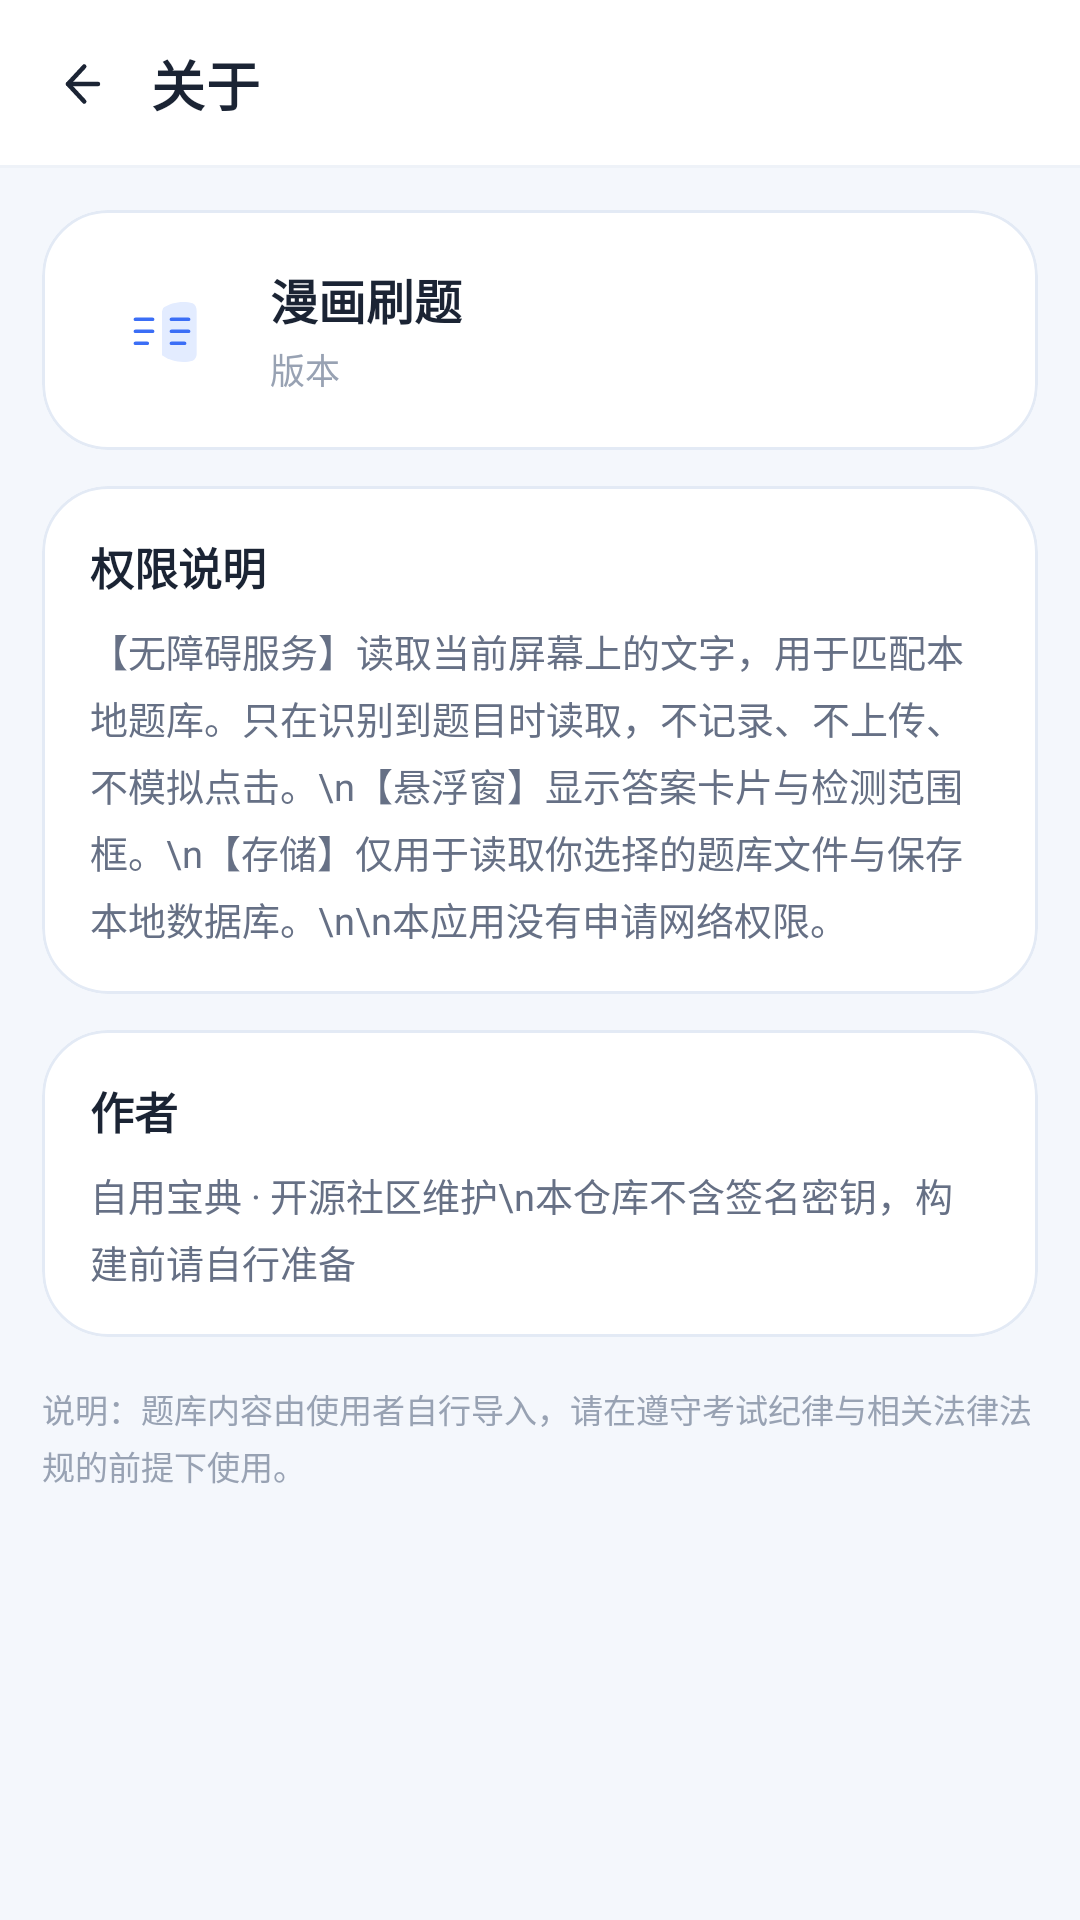

Here is an Android app screen rendered from its layout file. Give the layout XML and the strings, colors and styles it references.
<!-- AndroidManifest.xml: application theme Theme.ZiyongBaodian -->
<!-- res/layout/activity_about.xml -->
<?xml version="1.0" encoding="utf-8"?>
<LinearLayout xmlns:android="http://schemas.android.com/apk/res/android"
    xmlns:app="http://schemas.android.com/apk/res-auto"
    android:layout_width="match_parent"
    android:layout_height="match_parent"
    android:background="@color/bg"
    android:fitsSystemWindows="true"
    android:orientation="vertical">

    <LinearLayout
        android:layout_width="match_parent"
        android:layout_height="56dp"
        android:background="@drawable/bg_toolbar"
        android:gravity="center_vertical"
        android:orientation="horizontal"
        android:paddingStart="6dp"
        android:paddingEnd="14dp">

        <ImageView
            android:id="@+id/btn_back"
            android:layout_width="40dp"
            android:layout_height="40dp"
            android:background="?attr/selectableItemBackgroundBorderless"
            android:padding="10dp"
            android:src="@drawable/ic_back"
            app:tint="@color/text" />

        <TextView
            android:layout_width="0dp"
            android:layout_height="wrap_content"
            android:layout_marginStart="4dp"
            android:layout_weight="1"
            android:text="关于"
            android:textColor="@color/text"
            android:textSize="18sp"
            android:letterSpacing="0.02"
            android:textStyle="bold" />
    </LinearLayout>

    <androidx.core.widget.NestedScrollView
        android:layout_width="match_parent"
        android:layout_height="0dp"
        android:layout_weight="1"
        android:clipToPadding="false"
        android:scrollbars="none">

        <LinearLayout
            android:layout_width="match_parent"
            android:layout_height="wrap_content"
            android:orientation="vertical"
            android:padding="14dp">

            <com.google.android.material.card.MaterialCardView
                android:layout_width="match_parent"
                android:layout_height="wrap_content"
                app:cardBackgroundColor="@color/card"
                app:cardCornerRadius="22dp"
                app:cardElevation="0dp"
                app:strokeColor="@color/outline"
                app:strokeWidth="1dp">

                <LinearLayout
                    android:layout_width="match_parent"
                    android:layout_height="wrap_content"
                    android:gravity="center_vertical"
                    android:orientation="horizontal"
                    android:padding="16dp">

                    <ImageView
                        android:layout_width="48dp"
                        android:layout_height="48dp"
                        android:src="@drawable/ic_logo" />

                    <LinearLayout
                        android:layout_width="0dp"
                        android:layout_height="wrap_content"
                        android:layout_marginStart="12dp"
                        android:layout_weight="1"
                        android:orientation="vertical">

                        <TextView
                            android:id="@+id/tv_app_name"
                            android:layout_width="wrap_content"
                            android:layout_height="wrap_content"
                            android:text="漫画刷题"
                            android:textColor="@color/text"
                            android:textSize="16sp"
                            android:textStyle="bold" />

                        <TextView
                            android:id="@+id/tv_version"
                            android:layout_width="wrap_content"
                            android:layout_height="wrap_content"
                            android:layout_marginTop="3dp"
                            android:text="版本"
                            android:textColor="@color/text_hint"
                            android:textSize="11.5sp" />
                    </LinearLayout>
                </LinearLayout>
            </com.google.android.material.card.MaterialCardView>

            <com.google.android.material.card.MaterialCardView
                android:layout_width="match_parent"
                android:layout_height="wrap_content"
                android:layout_marginTop="12dp"
                app:cardBackgroundColor="@color/card"
                app:cardCornerRadius="22dp"
                app:cardElevation="0dp"
                app:strokeColor="@color/outline"
                app:strokeWidth="1dp">

                <LinearLayout
                    android:layout_width="match_parent"
                    android:layout_height="wrap_content"
                    android:orientation="vertical"
                    android:padding="16dp">

                    <TextView
                        android:layout_width="wrap_content"
                        android:layout_height="wrap_content"
                        android:text="权限说明"
                        android:textColor="@color/text"
                        android:textSize="14.5sp"
                        android:textStyle="bold" />

                    <TextView
                        android:layout_width="match_parent"
                        android:layout_height="wrap_content"
                        android:layout_marginTop="8dp"
                        android:lineSpacingExtra="4dp"
                        android:text="【无障碍服务】读取当前屏幕上的文字，用于匹配本地题库。只在识别到题目时读取，不记录、不上传、不模拟点击。\n【悬浮窗】显示答案卡片与检测范围框。\n【存储】仅用于读取你选择的题库文件与保存本地数据库。\n\n本应用没有申请网络权限。"
                        android:textColor="@color/text_sub"
                        android:textSize="12.5sp" />
                </LinearLayout>
            </com.google.android.material.card.MaterialCardView>

            <com.google.android.material.card.MaterialCardView
                android:layout_width="match_parent"
                android:layout_height="wrap_content"
                android:layout_marginTop="12dp"
                app:cardBackgroundColor="@color/card"
                app:cardCornerRadius="22dp"
                app:cardElevation="0dp"
                app:strokeColor="@color/outline"
                app:strokeWidth="1dp">

                <LinearLayout
                    android:layout_width="match_parent"
                    android:layout_height="wrap_content"
                    android:orientation="vertical"
                    android:padding="16dp">

                    <TextView
                        android:layout_width="wrap_content"
                        android:layout_height="wrap_content"
                        android:text="作者"
                        android:textColor="@color/text"
                        android:textSize="14.5sp"
                        android:textStyle="bold" />

                    <TextView
                        android:layout_width="match_parent"
                        android:layout_height="wrap_content"
                        android:layout_marginTop="8dp"
                        android:lineSpacingExtra="4dp"
                        android:text="自用宝典 · 开源社区维护\n本仓库不含签名密钥，构建前请自行准备"
                        android:textColor="@color/text_sub"
                        android:textIsSelectable="true"
                        android:textSize="12.5sp" />
                </LinearLayout>
            </com.google.android.material.card.MaterialCardView>

            <TextView
                android:layout_width="match_parent"
                android:layout_height="wrap_content"
                android:layout_marginTop="16dp"
                android:layout_marginBottom="20dp"
                android:lineSpacingExtra="3dp"
                android:text="说明：题库内容由使用者自行导入，请在遵守考试纪律与相关法律法规的前提下使用。"
                android:textColor="@color/text_hint"
                android:textSize="11sp" />
        </LinearLayout>
    </androidx.core.widget.NestedScrollView>
</LinearLayout>
<!-- resources referenced by this layout -->
<resources>
  <color name="bg">#F4F7FC</color>
  <color name="card">#FFFFFF</color>
  <color name="outline">#E3EAF5</color>
  <color name="text">#1B2434</color>
  <color name="text_hint">#98A2B3</color>
  <color name="text_sub">#667085</color>
  <!-- drawable bg_toolbar (drawable) -->
  <?xml version="1.0" encoding="utf-8"?>
  <layer-list xmlns:android="http://schemas.android.com/apk/res/android">
      
      <item>
          <shape android:shape="rectangle">
              <solid android:color="@color/card" />
          </shape>
      </item>
      <item android:gravity="bottom" android:height="1dp">
          <shape android:shape="rectangle">
              <solid android:color="@color/divider_soft" />
          </shape>
      </item>
  </layer-list>
  <!-- drawable ic_back (drawable) -->
  <?xml version="1.0" encoding="utf-8"?>
  <vector xmlns:android="http://schemas.android.com/apk/res/android"
      android:width="24dp"
      android:height="24dp"
      android:viewportWidth="24"
      android:viewportHeight="24">
      <path
          android:pathData="M14.5,5L8,12L14.5,19"
          android:strokeColor="#FF344054"
          android:strokeWidth="1.8"
          android:strokeLineCap="round"
          android:strokeLineJoin="round"
          android:fillColor="#00000000"
          />
      <path
          android:pathData="M8,12H20"
          android:strokeColor="#FF344054"
          android:strokeWidth="1.8"
          android:strokeLineCap="round"
          android:strokeLineJoin="round"
          android:fillColor="#00000000"
          />
  </vector>
  <!-- drawable ic_logo (drawable) -->
  <?xml version="1.0" encoding="utf-8"?>
  <vector xmlns:android="http://schemas.android.com/apk/res/android"
      android:width="108dp" android:height="108dp"
      android:viewportWidth="108" android:viewportHeight="108">
      
      <path android:fillColor="#FFFFFFFF"
          android:pathData="M54,38C47,33 38,32 31,34C29,35 28,37 28,40V72C28,74 29,76 31,77C38,79 47,78 54,73Z" />
      <path android:fillColor="#E3ECFF"
          android:pathData="M54,38C61,33 70,32 77,34C79,35 80,37 80,40V72C80,74 79,76 77,77C70,79 61,78 54,73Z" />
      <path android:strokeColor="#3B6EF6" android:strokeWidth="2.6" android:strokeLineCap="round"
          android:pathData="M34,46H47 M34,55H47 M34,64H43 M61,46H74 M61,55H74 M61,64H71" />
      <path android:fillColor="#FFFFFF"
          android:pathData="M54,26L55.8,31.2L61,33L55.8,34.8L54,40L52.2,34.8L47,33L52.2,31.2Z" />
  </vector>
  <color name="divider_soft">#EEF2F8</color>
  <color name="brand">#3B6EF6</color>
  <color name="brand_dark">#2451D8</color>
  <color name="white">#FFFFFF</color>
  <color name="ok">#12B76A</color>
  <color name="ripple_soft">#1F344054</color>
  <color name="brand_light">#EAF1FF</color>
  <color name="brand_gradient_start">#4E8BFF</color>
  <color name="brand_gradient_center">#3B6EF6</color>
  <color name="brand_gradient_end">#6C6BEF</color>
  <color name="header_glow">#66FFFFFF</color>
  <color name="surface_alt">#F7F9FD</color>
  <color name="on_brand">#FFFFFF</color>
  <string name="app_name_blue">自用宝典</string>
  <string name="header_subtitle">屏上搜题 · 一秒出答案</string>
  <style name="Theme.ZiyongBaodian.Dialog" parent="ThemeOverlay.Material3.MaterialAlertDialog">
          <item name="colorBrandLight">@color/brand_light</item>
          <item name="colorBrandG1">@color/brand_gradient_start</item>
          <item name="colorBrandG2">@color/brand_gradient_center</item>
          <item name="colorBrandG3">@color/brand_gradient_end</item>
          <item name="colorBrandGlow">@color/header_glow</item>
          <item name="colorSurfaceAlt">@color/surface_alt</item>
          <item name="colorOutline">@color/outline</item>
          <item name="colorRipple">@color/ripple_soft</item>
          <item name="colorOnBrand">@color/on_brand</item>
          <item name="headerBackground">@drawable/bg_header_blue</item>
          <item name="headerContentColor">#FFFFFFFF</item>
          <item name="appNameText">@string/app_name_blue</item>
          <item name="headerSubtitle">@string/header_subtitle</item>
      </style>
</resources>
